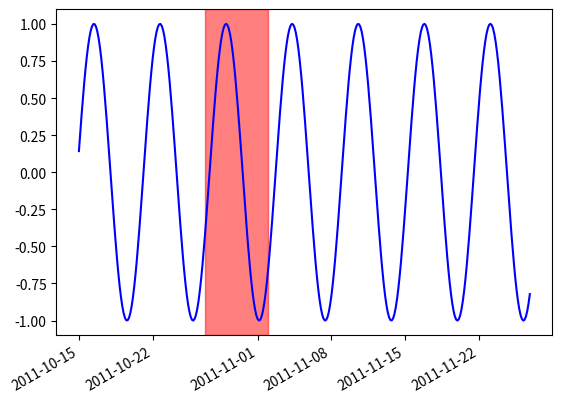

This chart was generated by the following Python code:
import matplotlib.pyplot as plt
import matplotlib.dates as mdates
import datetime as dt
import numpy as np

t = mdates.drange(dt.datetime(2011, 10, 15), dt.datetime(2011, 11, 27),
                  dt.timedelta(hours=3))
y = np.sin(t)

fig, ax = plt.subplots()

ax.plot_date(t, y, 'b-')

ax.axvspan(*mdates.datestr2num(['10/27/2011', '11/2/2011']), color='red', alpha=0.5)

fig.autofmt_xdate()

plt.show()
